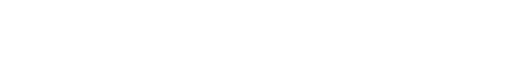
t = 0.00 s
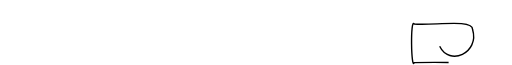
t = 1.18 s
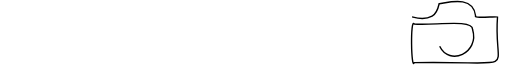
t = 2.37 s
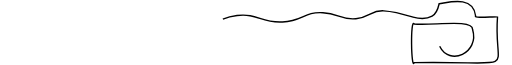
t = 3.55 s
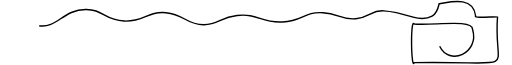
t = 4.74 s
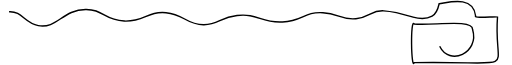
t = 4.95 s

The animated SVG that drew these frames (rendered in a browser with its animation timeline set to each time). Animation: 2 CSS @keyframes rules; one cycle of 4.95 s.

<!--?xml version="1.0" encoding="utf-8"?-->
<!-- Generator: Adobe Illustrator 23.1.0, SVG Export Plug-In . SVG Version: 6.00 Build 0)  -->
<svg version="1.1" id="ã¬ã¤ã¤ã¼_1" xmlns="http://www.w3.org/2000/svg" xmlns:xlink="http://www.w3.org/1999/xlink" x="0px" y="0px" viewBox="0 0 1100 140" style="" xml:space="preserve">
<style type="text/css">
	.st0{fill:none;stroke:#000000;stroke-width:3;stroke-miterlimit:10;}
</style>
<g>
	<path class="st0 qmcaGINY_0" d="M945.64,99.75c20.61,43.31,86.3,14.69,70.87-36.3c1.16-23.59-89.95-7.39-125.65-11.8
		c-8.82-14.7-6.58,102.1,0.05,83.17c236.24-4.31,169.58,30.08,179.26-98.25c-1.97-2.06-52.44,4.26-47.23-2.7
		c-5.77-45.12-60.63-27.71-78.45-25.85c-3.51,15.56-8.86,23.24-15.25,26.8c-15.2,8.46-34.5,3.88-40.98,2.03
		c-0.7-0.2-1.15-0.34-1.67-0.5c-14.63-4.48-44.44-12-61.42-13.03c-27.84-1.68-27.96,13.7-60,17c-31.46,3.24-36.85-11.02-71-13
		c-40.86-2.36-42.53,17.51-87,20c-46.93,2.63-52.98-19.06-98-14c-37.98,4.27-39.55,20.37-72,20c-38.12-0.44-41.58-22.72-81-26
		c-40.86-3.4-46.57,19.77-90,18c-43.62-1.78-45.55-25.47-83-25c-49.52,0.62-61.9,42.23-102,35c-30.47-5.49-34.51-31.53-63-30"></path>
</g>
<style data-made-with="vivus-instant">.qmcaGINY_0{stroke-dasharray:1752 1754;stroke-dashoffset:1753;animation:qmcaGINY_draw 4950ms linear 0ms forwards;}@keyframes qmcaGINY_draw{100%{stroke-dashoffset:0;}}@keyframes qmcaGINY_fade{0%{stroke-opacity:1;}95.65217391304348%{stroke-opacity:1;}100%{stroke-opacity:0;}}</style></svg>
